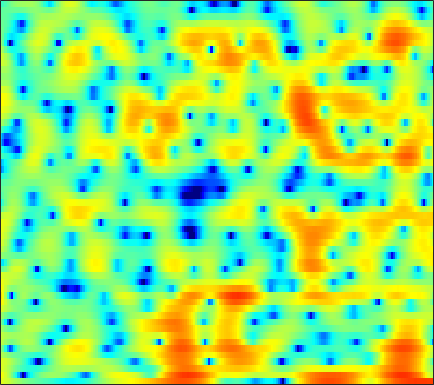

Data behind this chart, as committed beside it:
4.3573, 4.0697, 3.6395, 3.1882, 2.8334, 2.329, 1.8351, 1.4601, 0.97412, 0.52445, 0.099655, -0.16894, -0.51252, -0.77759, -0.9739, -1.1888, -1.4075, -1.5719, -1.8175, -2.0802, -2.3636, -2.6022, -2.9451, -3.3314
5.23, 4.609, 3.621, 2.417, 1.35, -0.3644, -2.514, -4.557, -8.22, -14.13, -24.04, -16.71, -10.4, -6.955, -5.186, -3.447, -2.165, -1.408, -0.609, -0.0009619, 0.4571, 0.7167, 0.96, 1.107
4.125, 3.689, 3.018, 2.244, 1.615, 0.7223, -0.1972, -0.8789, -1.727, -2.485, -3.101, -3.471, -3.836, -4.067, -4.154, -4.159, -4.019, -3.821, -3.408, -2.858, -2.225, -1.711, -1.021, -0.3628
4.138, 3.815, 3.316, 2.751, 2.28, 1.624, 0.9088, 0.3408, -0.47, -1.373, -2.401, -3.27, -4.658, -6.409, -8.097, -11.22, -16.61, -26.65, -20.54, -12.4, -8.196, -5.956, -3.655, -1.885
2.342, 1.785, 1.042, 0.3404, -0.1127, -0.5891, -0.9374, -1.114, -1.302, -1.502, -1.755, -1.983, -2.36, -2.812, -3.166, -3.594, -3.912, -4.006, -3.881, -3.466, -2.834, -2.244, -1.363, -0.4577
0.9042, -0.8964, -4.179, -9.113, -13.74, -11.74, -6.801, -4.394, -2.249, -0.8497, 0.03909, 0.4562, 0.7671, 0.8333, 0.7591, 0.5236, 0.1828, -0.1251, -0.5786, -1.012, -1.376, -1.525, -1.46, -1.032
3.092, 2.235, 1.094, 0.1602, -0.2701, -0.3561, 0.01759, 0.4646, 1.1, 1.649, 2.047, 2.227, 2.287, 2.121, 1.845, 1.262, 0.3948, -0.4851, -2.03, -4.176, -7.412, -11.19, -22.97, -17.29
2.96, 2.546, 2.038, 1.633, 1.408, 1.249, 1.235, 1.29, 1.432, 1.593, 1.726, 1.777, 1.753, 1.606, 1.402, 0.9706, 0.3538, -0.2159, -1.139, -2.169, -3.25, -3.998, -4.75, -5.159
1.678, 0.8269, -0.2733, -1.145, -1.5, -1.495, -1.034, -0.5206, 0.2405, 0.9509, 1.554, 1.908, 2.247, 2.436, 2.478, 2.411, 2.211, 1.983, 1.559, 1.069, 0.4809, -0.01228, -0.7444, -1.571
-0.2858, -2.326, -6.193, -13.16, -29.11, -12.69, -6.726, -4.189, -1.902, -0.3396, 0.7678, 1.378, 1.969, 2.363, 2.548, 2.687, 2.715, 2.691, 2.55, 2.333, 2.032, 1.748, 1.284, 0.7218
1.558, 0.6059, -0.6478, -1.665, -2.132, -2.265, -1.974, -1.593, -1.048, -0.5615, -0.1858, 0.02313, 0.2195, 0.3258, 0.3677, 0.4261, 0.4717, 0.5275, 0.5988, 0.6925, 0.7698, 0.7942, 0.7713, 0.6748
3.996, 3.346, 2.499, 1.721, 1.234, 0.7045, 0.3023, 0.07752, -0.1801, -0.4724, -0.8587, -1.232, -1.877, -2.612, -3.163, -3.724, -3.859, -3.567, -2.841, -2.013, -1.234, -0.7284, -0.2124, 0.1384
5.913, 4.855, 3.341, 1.875, 0.9404, 0.1595, -0.0649, -0.02511, 0.06588, -0.001348, -0.4076, -1.031, -2.458, -4.786, -7.537, -14.43, -25.27, -12.62, -6.695, -3.546, -1.61, -0.6646, 0.1362, 0.5313
6.586, 4.762, 1.521, -3.529, -10.5, -16.88, -5.724, -2.543, -0.1878, 0.9898, 1.442, 1.425, 1.038, 0.3256, -0.2965, -0.9746, -1.255, -1.086, -0.5282, 0.1148, 0.6269, 0.8179, 0.7783, 0.3876
5.624, 4.537, 3, 1.523, 0.6461, 0.01897, 0.02513, 0.2768, 0.7017, 1.036, 1.186, 1.185, 1.047, 0.7867, 0.5624, 0.267, -0.01441, -0.1852, -0.4094, -0.6886, -1.05, -1.424, -2.152, -3.237
5.015, 4.466, 3.762, 3.138, 2.746, 2.325, 1.996, 1.79, 1.527, 1.251, 0.9192, 0.6094, 0.1346, -0.3851, -0.793, -1.334, -1.761, -2.042, -2.319, -2.557, -2.869, -3.169, -3.706, -4.471
4.097, 3.702, 3.361, 3.186, 3.114, 3.034, 2.921, 2.787, 2.489, 2.026, 1.372, 0.7328, -0.3184, -1.589, -2.657, -4.085, -5.142, -5.443, -5.154, -4.414, -3.683, -3.282, -3.017, -3.034
-0.9344, -1.283, -0.2856, 1.171, 2.13, 3.057, 3.605, 3.802, 3.774, 3.436, 2.779, 2.046, 0.6471, -1.391, -3.526, -7.889, -16.84, -19.2, -9.277, -4.946, -2.483, -1.315, -0.3546, 0.06813
-6.475, -6.744, -3.92, -1.381, -0.06302, 1.112, 1.803, 2.074, 2.214, 2.127, 1.855, 1.528, 0.9376, 0.177, -0.4553, -1.224, -1.721, -1.746, -1.297, -0.5119, 0.2883, 0.7791, 1.235, 1.397
0.9165, 0.3816, -0.09594, -0.4074, -0.6132, -0.8955, -1.207, -1.416, -1.583, -1.571, -1.416, -1.218, -0.9138, -0.5981, -0.3913, -0.1091, 0.181, 0.4164, 0.7529, 1.075, 1.362, 1.508, 1.595, 1.536
2.921, 2.182, 1.064, -0.2504, -1.404, -3.256, -5.495, -7.298, -9.078, -8.707, -6.771, -5.229, -3.46, -2.04, -1.174, -0.2349, 0.5258, 1.008, 1.526, 1.917, 2.18, 2.298, 2.321, 2.196
3.958, 3.184, 1.926, 0.3605, -1.072, -3.436, -6.463, -9.258, -12.68, -11.85, -8.709, -6.654, -4.502, -2.859, -1.83, -0.7007, 0.2336, 0.816, 1.462, 1.952, 2.288, 2.446, 2.503, 2.381
4.37, 3.77, 2.8, 1.637, 0.6505, -0.7768, -2.232, -3.247, -4.335, -4.994, -5.163, -5.03, -4.551, -3.823, -3.169, -2.204, -1.25, -0.594, 0.1774, 0.8005, 1.26, 1.488, 1.661, 1.67
4.667, 4.27, 3.591, 2.743, 1.997, 0.8653, -0.4311, -1.505, -3.086, -4.836, -6.69, -7.968, -8.914, -8.278, -7.061, -5.234, -3.6, -2.583, -1.507, -0.7287, -0.1878, 0.09182, 0.3501, 0.5278
4.562, 4.402, 4.053, 3.532, 3.007, 2.097, 0.9102, -0.2023, -2.052, -4.515, -7.947, -11.64, -17.48, -13.76, -9.937, -6.592, -4.452, -3.365, -2.418, -1.944, -1.834, -1.914, -2.136, -2.227
2.77, 3.046, 3.301, 3.358, 3.243, 2.861, 2.211, 1.552, 0.4677, -0.7949, -2.114, -2.973, -3.771, -3.968, -3.812, -3.327, -2.804, -2.494, -2.357, -2.614, -3.461, -4.651, -7.403, -12.51
-1.949, -0.585, 0.8076, 1.719, 2.122, 2.326, 2.192, 1.895, 1.273, 0.4578, -0.4773, -1.201, -2.098, -2.821, -3.152, -3.314, -3.174, -2.963, -2.682, -2.583, -2.803, -3.222, -4, -4.638
-4.906, -2.855, -0.9112, 0.3669, 0.9807, 1.413, 1.455, 1.248, 0.6687, -0.2684, -1.582, -2.862, -4.996, -7.587, -9.407, -10.05, -8.135, -6.353, -4.316, -2.813, -1.724, -1.096, -0.4203, 0.2021
-2.3, -1.517, -0.5766, 0.161, 0.5532, 0.8383, 0.8481, 0.6686, 0.1544, -0.7085, -1.982, -3.265, -5.534, -8.581, -11.06, -11.9, -8.995, -6.64, -4.156, -2.315, -0.9309, -0.1071, 0.7769, 1.49
-1.355, -1.043, -0.6209, -0.2404, -0.007318, 0.2061, 0.2766, 0.2214, 0.002785, -0.3932, -0.9431, -1.442, -2.146, -2.772, -3.08, -3.133, -2.779, -2.31, -1.544, -0.7703, -0.05459, 0.4197, 0.9609, 1.395
-2.046, -1.856, -1.529, -1.156, -0.8766, -0.5322, -0.2535, -0.1009, 0.02451, 0.06435, 0.02857, -0.03135, -0.1367, -0.23, -0.2768, -0.2815, -0.2057, -0.1089, 0.05709, 0.2485, 0.4412, 0.5768, 0.7394, 0.8719
-4.332, -4.021, -3.366, -2.596, -2.021, -1.312, -0.6856, -0.2738, 0.1885, 0.5658, 0.8554, 1.026, 1.189, 1.283, 1.312, 1.287, 1.2, 1.096, 0.9049, 0.6873, 0.4568, 0.2984, 0.1321, 0.03783
-11.07, -8.869, -6.226, -4.258, -3.118, -1.911, -0.9478, -0.3361, 0.4051, 1.052, 1.634, 2.003, 2.404, 2.669, 2.761, 2.73, 2.478, 2.149, 1.523, 0.6795, -0.2993, -1.022, -1.788, -2.102
-8.865, -7.338, -5.387, -3.955, -3.178, -2.408, -1.785, -1.284, -0.495, 0.462, 1.521, 2.283, 3.169, 3.825, 4.133, 4.255, 3.992, 3.507, 2.416, 0.6657, -2.007, -4.87, -10.16, -11.43
-2.305, -2.903, -3.515, -4.125, -4.713, -5.772, -7.053, -7.766, -7.217, -4.692, -1.885, -0.01278, 1.978, 3.426, 4.179, 4.736, 4.842, 4.598, 3.814, 2.506, 0.6365, -1.06, -3.196, -3.907
-3.859, -5.153, -6.675, -7.973, -8.909, -10.49, -13.01, -15.7, -15.82, -10.17, -5.578, -3.002, -0.4027, 1.469, 2.527, 3.506, 4.041, 4.189, 4.089, 3.687, 3.09, 2.562, 1.862, 1.272
-8.92, -12.43, -16.78, -16.16, -14.14, -12.08, -10.66, -9.734, -8.243, -6.364, -4.375, -2.866, -1.028, 0.5447, 1.497, 2.533, 3.236, 3.572, 3.791, 3.76, 3.528, 3.252, 2.79, 2.223
-7.66, -10.28, -13.06, -13.18, -12.09, -10.59, -9.279, -8.299, -6.918, -5.371, -3.681, -2.435, -0.8363, 0.6202, 1.532, 2.507, 3.235, 3.601, 3.86, 3.897, 3.709, 3.446, 2.934, 2.253
-2.04, -3.158, -4.602, -5.898, -6.848, -8.167, -9.444, -9.976, -9.267, -7.026, -4.395, -2.624, -0.6007, 1.002, 1.998, 2.989, 3.661, 3.976, 4.157, 4.099, 3.814, 3.451, 2.763, 1.865
1.594, 0.9025, -0.252, -1.779, -3.252, -5.867, -9.91, -14.32, -14.16, -8.075, -4.071, -1.92, 0.1777, 1.65, 2.466, 3.221, 3.628, 3.755, 3.719, 3.444, 2.981, 2.498, 1.712, 0.7187
3.574, 3.259, 2.586, 1.669, 0.8722, -0.2453, -1.25, -1.724, -1.823, -1.32, -0.4403, 0.2665, 1.097, 1.737, 2.003, 2.139, 2.014, 1.76, 1.193, 0.4895, -0.2868, -0.8438, -1.539, -2.286
4.754, 4.562, 4.141, 3.592, 3.117, 2.442, 1.818, 1.41, 1.036, 0.8312, 0.7626, 0.7633, 0.7889, 0.7308, 0.5927, 0.1777, -0.5583, -1.395, -2.926, -4.907, -7.021, -8.089, -8.173, -7.302
5.614, 5.392, 4.961, 4.371, 3.831, 3.01, 2.115, 1.434, 0.5804, -0.1017, -0.549, -0.7149, -0.7768, -0.8153, -0.883, -1.227, -2.003, -2.97, -4.897, -8.032, -13.37, -18.42, -14.43, -9.56
5.591, 5.367, 4.87, 4.117, 3.377, 2.136, 0.5532, -0.8643, -3.071, -5.292, -6.446, -6.08, -4.709, -3.292, -2.53, -1.902, -1.737, -1.877, -2.394, -3.106, -3.761, -4.007, -3.829, -3.179
3.891, 3.769, 3.352, 2.634, 1.869, 0.4968, -1.382, -3.262, -6.714, -12.01, -17.3, -13.24, -8.23, -5.272, -3.802, -2.455, -1.592, -1.176, -0.8529, -0.6733, -0.5246, -0.4077, -0.1642, 0.1604
1.668, 1.725, 1.544, 1.08, 0.5477, -0.3873, -1.545, -2.506, -3.815, -4.912, -5.426, -5.312, -4.667, -3.772, -3.072, -2.234, -1.561, -1.167, -0.7329, -0.4017, -0.1211, 0.09193, 0.3931, 0.7217
0.6805, 0.8508, 0.8078, 0.4879, 0.1067, -0.5462, -1.288, -1.841, -2.486, -2.957, -3.166, -3.148, -2.908, -2.479, -2.124, -1.679, -1.307, -1.091, -0.8822, -0.7452, -0.6419, -0.5313, -0.3177, 0.03187
1.584, 1.646, 1.437, 0.9461, 0.4199, -0.4532, -1.45, -2.223, -3.108, -3.622, -3.645, -3.361, -2.716, -1.991, -1.496, -0.9887, -0.7043, -0.6553, -0.8552, -1.295, -1.883, -2.327, -2.633, -2.312
3.496, 3.226, 2.611, 1.706, 0.8298, -0.652, -2.591, -4.456, -7.586, -10.49, -9.488, -6.975, -4.032, -1.966, -0.8654, 0.06542, 0.4452, 0.3691, -0.2714, -1.609, -3.91, -6.634, -12.25, -12.5
3.74, 3.037, 1.953, 0.723, -0.2903, -1.756, -3.506, -5.131, -7.745, -9.915, -8.772, -6.362, -3.385, -1.151, 0.004803, 1.032, 1.469, 1.429, 0.9219, -0.1497, -1.782, -3.271, -5.049, -5.215
2.31, 0.9788, -1.013, -2.961, -4.091, -4.82, -4.794, -4.524, -4.058, -3.389, -2.452, -1.544, -0.2669, 0.8998, 1.667, 2.417, 2.832, 2.912, 2.71, 2.177, 1.374, 0.6553, -0.3384, -1.313
0.7541, -1.302, -5.162, -11.61, -23.1, -15.13, -8.708, -6.206, -3.999, -2.403, -1.057, -0.129, 1.026, 2.064, 2.757, 3.491, 3.984, 4.179, 4.163, 3.836, 3.179, 2.461, 1.106, -0.8626
-0.01717, -1.343, -3.393, -5.463, -6.594, -7.062, -6.582, -5.984, -5.127, -4.194, -3.076, -2.142, -0.8051, 0.5437, 1.435, 2.453, 3.216, 3.601, 3.863, 3.827, 3.48, 3.003, 2.067, 0.7908
-0.4677, -1.036, -1.967, -3.028, -3.859, -5.015, -6.283, -7.38, -9.055, -10.33, -9.577, -7.706, -4.876, -2.449, -0.9552, 0.6169, 1.78, 2.411, 2.983, 3.268, 3.303, 3.175, 2.858, 2.395
-0.994, -1.195, -1.675, -2.396, -3.104, -4.33, -6.009, -7.716, -10.99, -15.57, -14.83, -10.83, -6.629, -3.701, -2.064, -0.3992, 0.8058, 1.48, 2.114, 2.507, 2.713, 2.778, 2.764, 2.675
-1.312, -1.334, -1.502, -1.817, -2.152, -2.73, -3.433, -3.994, -4.651, -4.975, -4.716, -4.135, -3.058, -1.907, -1.112, -0.2096, 0.4756, 0.8557, 1.197, 1.394, 1.494, 1.539, 1.586, 1.664
-1.543, -1.476, -1.375, -1.274, -1.217, -1.171, -1.16, -1.165, -1.138, -1.036, -0.8446, -0.6294, -0.2904, 0.044, 0.2707, 0.4723, 0.5393, 0.4773, 0.2659, -0.07358, -0.4662, -0.7253, -0.8752, -0.7071
-3.087, -2.849, -2.216, -1.45, -0.8934, -0.2463, 0.2685, 0.5721, 0.88, 1.111, 1.285, 1.378, 1.452, 1.46, 1.395, 1.184, 0.7848, 0.3222, -0.5756, -1.884, -3.679, -5.305, -7.143, -6.798
